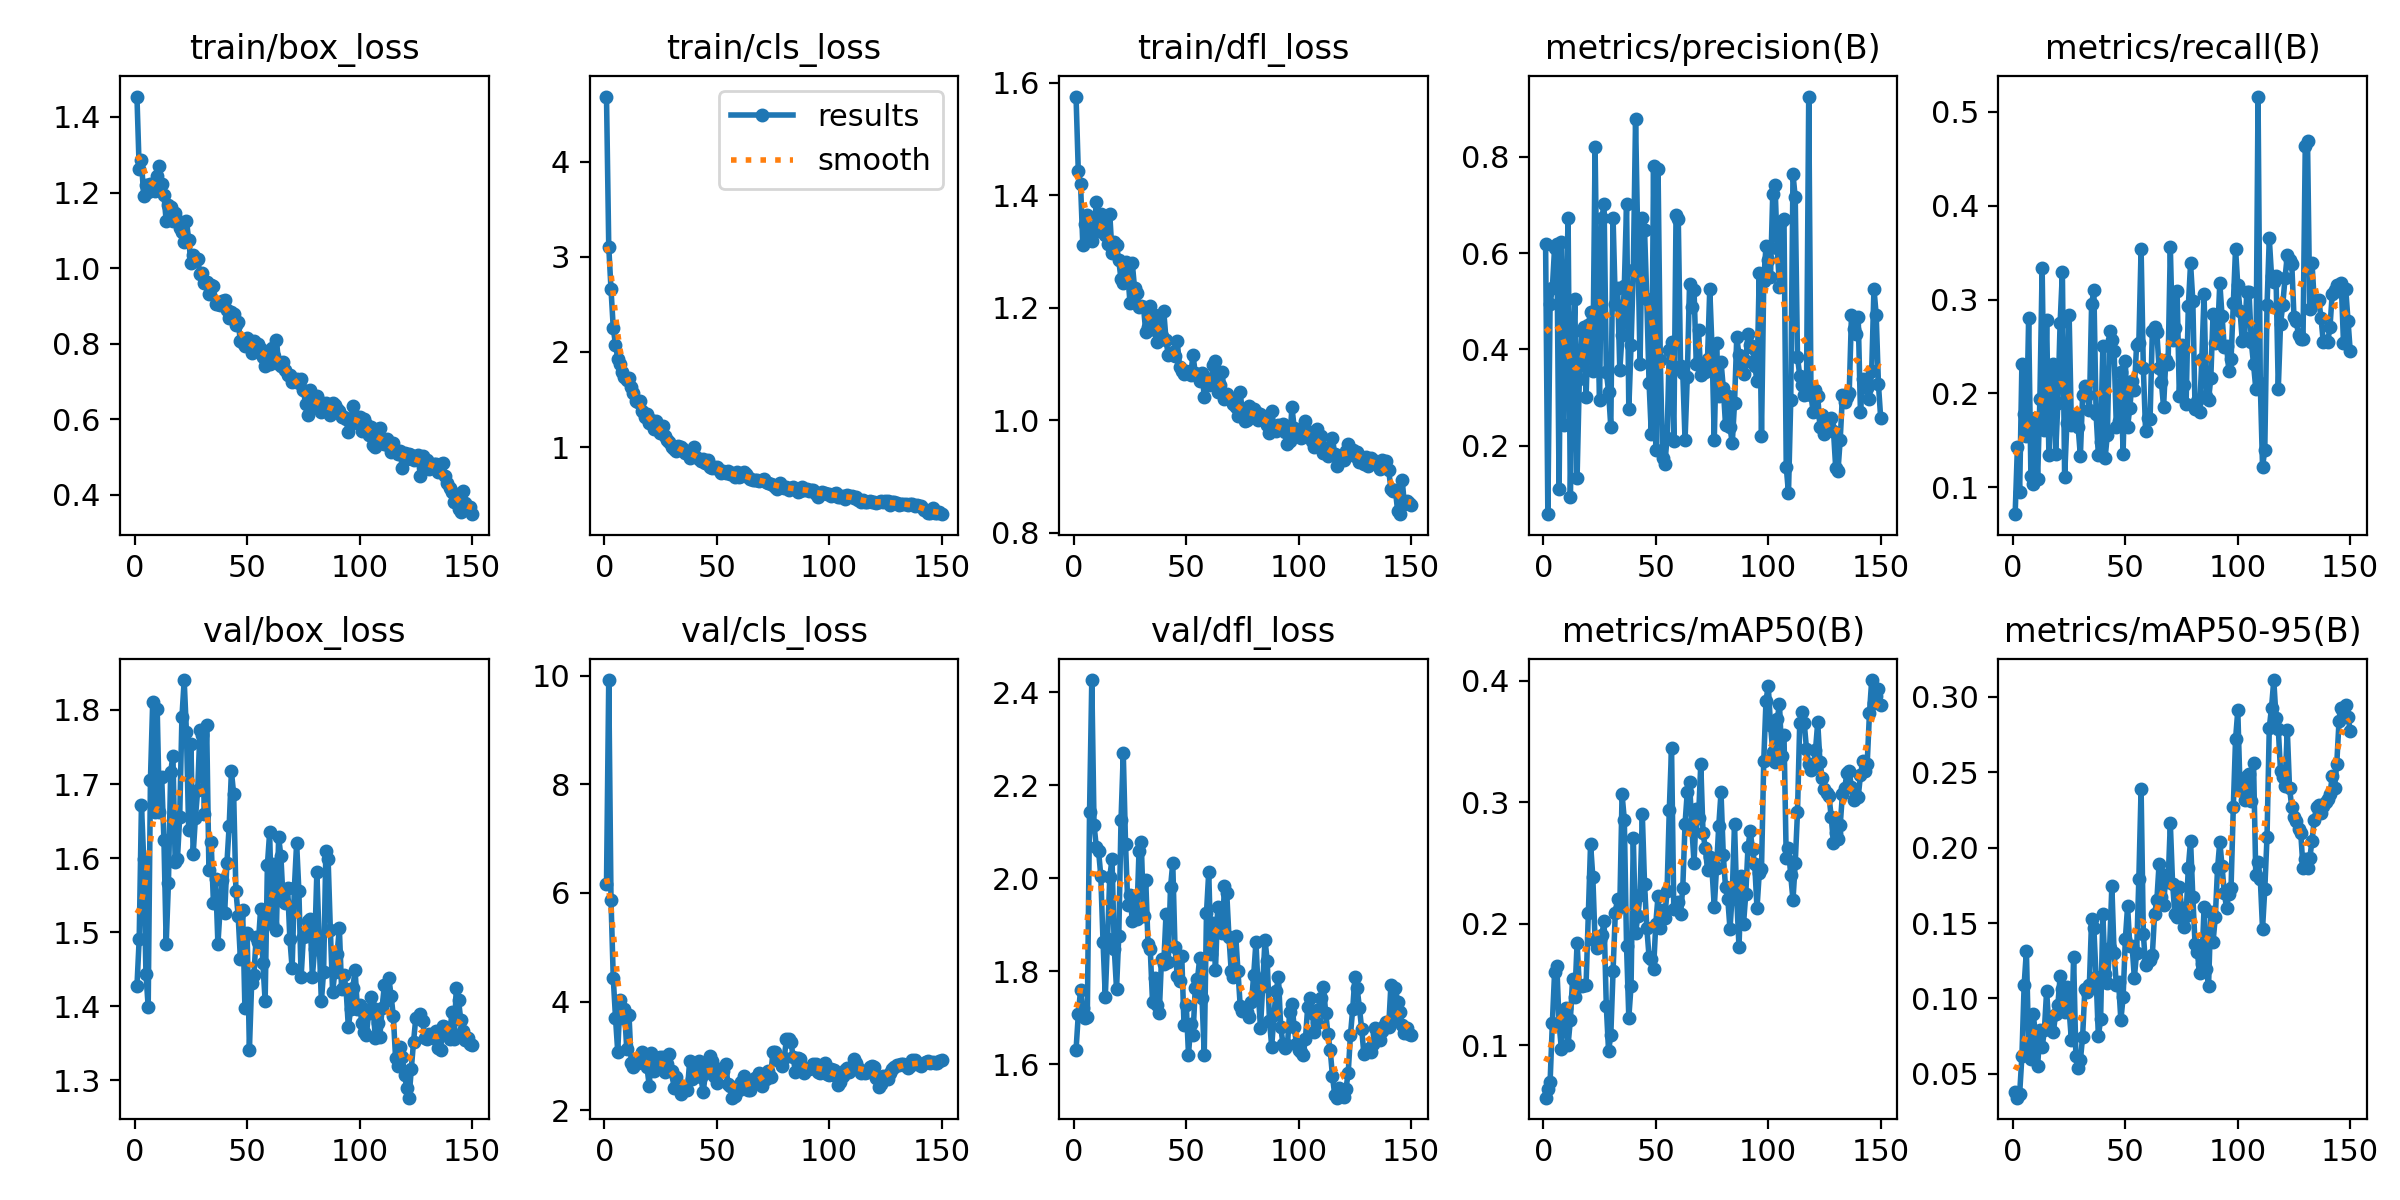

Values plotted in this chart, from the file beside it:
epoch, time, train/box_loss, train/cls_loss, train/dfl_loss, metrics/precision(B), metrics/recall(B), metrics/mAP50(B), metrics/mAP50-95(B), val/box_loss, val/cls_loss, val/dfl_loss, lr/pg0, lr/pg1, lr/pg2
1, 26.28, 1.454, 4.683, 1.575, 0.619, 0.07143, 0.05673, 0.03821, 1.427, 6.163, 1.631, 8.459e-05, 8.459e-05, 8.459e-05
2, 56.08, 1.262, 3.107, 1.442, 0.05753, 0.1429, 0.06427, 0.03421, 1.491, 9.918, 1.707, 0.0001757, 0.0001757, 0.0001757
3, 70.76, 1.285, 2.662, 1.42, 0.495, 0.09524, 0.0695, 0.03677, 1.672, 5.876, 1.759, 0.0002656, 0.0002656, 0.0002656
4, 83.36, 1.189, 2.253, 1.312, 0.5264, 0.2313, 0.1179, 0.06155, 1.599, 4.442, 1.72, 0.0003543, 0.0003543, 0.0003543
5, 95.78, 1.221, 2.075, 1.348, 0.6115, 0.1783, 0.1603, 0.1091, 1.444, 3.704, 1.7, 0.0004417, 0.0004417, 0.0004417
6, 111.8, 1.201, 1.93, 1.364, 0.6198, 0.1549, 0.1652, 0.1315, 1.399, 3.076, 1.701, 0.000528, 0.000528, 0.000528
7, 123.7, 1.221, 1.877, 1.326, 0.109, 0.2802, 0.118, 0.06907, 1.706, 4.031, 2.142, 0.000613, 0.000613, 0.000613
8, 138.5, 1.222, 1.787, 1.318, 0.6237, 0.1122, 0.09687, 0.05983, 1.81, 3.694, 2.427, 0.0006968, 0.0006968, 0.0006968
9, 150.5, 1.205, 1.739, 1.334, 0.242, 0.1031, 0.1254, 0.08994, 1.662, 3.856, 2.115, 0.0007284, 0.0007284, 0.0007284
10, 166.1, 1.244, 1.704, 1.388, 0.4688, 0.1738, 0.1303, 0.07672, 1.802, 3.126, 2.068, 0.0007233, 0.0007233, 0.0007233
11, 177.4, 1.27, 1.724, 1.336, 0.6724, 0.1088, 0.1004, 0.05494, 1.662, 3.758, 2.059, 0.0007182, 0.0007182, 0.0007182
12, 192.4, 1.223, 1.628, 1.367, 0.09288, 0.1939, 0.1204, 0.07904, 1.71, 2.862, 2.006, 0.0007132, 0.0007132, 0.0007132
13, 204.6, 1.193, 1.568, 1.355, 0.3467, 0.334, 0.1545, 0.06748, 1.624, 2.8, 1.863, 0.0007081, 0.0007081, 0.0007081
14, 219.3, 1.124, 1.488, 1.329, 0.5045, 0.1616, 0.1393, 0.07907, 1.484, 2.872, 1.745, 0.000703, 0.000703, 0.000703
15, 232.8, 1.168, 1.478, 1.312, 0.1328, 0.2787, 0.1844, 0.1051, 1.566, 2.869, 1.87, 0.0006979, 0.0006979, 0.0006979
16, 245.2, 1.161, 1.489, 1.366, 0.3376, 0.1349, 0.1484, 0.08087, 1.717, 2.979, 2.003, 0.0006929, 0.0006929, 0.0006929
17, 260.8, 1.125, 1.381, 1.297, 0.4371, 0.1992, 0.1489, 0.08799, 1.738, 3.069, 2.042, 0.0006878, 0.0006878, 0.0006878
18, 271, 1.146, 1.313, 1.316, 0.4453, 0.2318, 0.1495, 0.07803, 1.595, 2.99, 1.848, 0.0006827, 0.0006827, 0.0006827
19, 284.9, 1.127, 1.343, 1.311, 0.301, 0.1357, 0.1499, 0.08972, 1.599, 2.799, 1.762, 0.0006776, 0.0006776, 0.0006776
20, 298.4, 1.107, 1.256, 1.284, 0.4512, 0.19, 0.2088, 0.09589, 1.655, 2.446, 1.876, 0.0006726, 0.0006726, 0.0006726
21, 317.3, 1.097, 1.284, 1.25, 0.4777, 0.2755, 0.2659, 0.1146, 1.79, 3.056, 2.126, 0.0006675, 0.0006675, 0.0006675
22, 329.3, 1.068, 1.194, 1.244, 0.356, 0.3289, 0.2385, 0.1064, 1.84, 2.727, 2.269, 0.0006624, 0.0006624, 0.0006624
23, 344.1, 1.126, 1.27, 1.282, 0.8201, 0.1105, 0.1855, 0.09078, 1.77, 2.948, 2.075, 0.0006573, 0.0006573, 0.0006573
24, 356, 1.075, 1.225, 1.26, 0.47, 0.1684, 0.1798, 0.1075, 1.638, 2.834, 1.943, 0.0006523, 0.0006523, 0.0006523
25, 371.9, 1.014, 1.146, 1.208, 0.2942, 0.2837, 0.1868, 0.09229, 1.754, 2.982, 1.964, 0.0006472, 0.0006472, 0.0006472
26, 382.5, 1.035, 1.223, 1.279, 0.6726, 0.166, 0.1905, 0.07252, 1.605, 2.988, 1.909, 0.0006421, 0.0006421, 0.0006421
27, 398.9, 1.028, 1.111, 1.235, 0.7014, 0.1769, 0.2023, 0.1276, 1.655, 2.709, 1.941, 0.000637, 0.000637, 0.000637
28, 409.1, 1.024, 1.074, 1.226, 0.3526, 0.1714, 0.1318, 0.06213, 1.691, 2.858, 1.912, 0.000632, 0.000632, 0.000632
29, 424.7, 0.9848, 1.049, 1.201, 0.3122, 0.1646, 0.09512, 0.05379, 1.772, 3.04, 2.06, 0.0006269, 0.0006269, 0.0006269
30, 436.1, 0.9874, 1.002, 1.203, 0.2382, 0.1333, 0.1085, 0.05893, 1.766, 2.724, 2.078, 0.0006218, 0.0006218, 0.0006218
31, 450.7, 0.961, 0.9826, 1.201, 0.6731, 0.1986, 0.1611, 0.07455, 1.66, 2.414, 1.92, 0.0006167, 0.0006167, 0.0006167
32, 463.3, 0.9643, 0.9585, 1.156, 0.4949, 0.2075, 0.2092, 0.1064, 1.779, 2.613, 1.995, 0.0006117, 0.0006117, 0.0006117
33, 477, 0.9304, 1.007, 1.166, 0.5281, 0.1985, 0.22, 0.1041, 1.584, 2.478, 1.859, 0.0006066, 0.0006066, 0.0006066
34, 489.5, 0.9551, 1.003, 1.204, 0.3573, 0.1822, 0.214, 0.1091, 1.621, 2.306, 1.847, 0.0006015, 0.0006015, 0.0006015
35, 502.6, 0.9538, 0.975, 1.189, 0.4292, 0.295, 0.3065, 0.1527, 1.54, 2.386, 1.734, 0.0005964, 0.0005964, 0.0005964
36, 515.7, 0.9042, 0.9392, 1.16, 0.5314, 0.3103, 0.2858, 0.1465, 1.572, 2.382, 1.786, 0.0005914, 0.0005914, 0.0005914
37, 527.8, 0.9037, 0.9342, 1.14, 0.7009, 0.1776, 0.1813, 0.114, 1.484, 2.38, 1.727, 0.0005863, 0.0005863, 0.0005863
38, 540.7, 0.9021, 0.8859, 1.174, 0.2765, 0.1343, 0.1228, 0.07492, 1.533, 2.914, 1.71, 0.0005812, 0.0005812, 0.0005812
39, 558.7, 0.9129, 0.9284, 1.15, 0.4085, 0.1483, 0.1488, 0.0861, 1.571, 2.568, 1.827, 0.0005761, 0.0005761, 0.0005761
40, 571.4, 0.9154, 1.005, 1.194, 0.5638, 0.2505, 0.2709, 0.1561, 1.526, 2.673, 1.815, 0.0005711, 0.0005711, 0.0005711
41, 584.4, 0.8901, 0.8927, 1.143, 0.8784, 0.1314, 0.1927, 0.1163, 1.593, 2.747, 1.922, 0.000566, 0.000566, 0.000566
42, 597.6, 0.8681, 0.8763, 1.116, 0.6243, 0.1561, 0.206, 0.1105, 1.643, 2.912, 1.82, 0.0005609, 0.0005609, 0.0005609
43, 609.6, 0.8836, 0.8508, 1.117, 0.37, 0.2664, 0.2239, 0.1333, 1.717, 2.604, 1.98, 0.0005558, 0.0005558, 0.0005558
44, 624.6, 0.8782, 0.872, 1.122, 0.6733, 0.2567, 0.2902, 0.1745, 1.687, 2.332, 2.033, 0.0005508, 0.0005508, 0.0005508
45, 634.9, 0.8494, 0.8362, 1.114, 0.6473, 0.2449, 0.2324, 0.1298, 1.556, 2.692, 1.851, 0.0005457, 0.0005457, 0.0005457
46, 649, 0.8579, 0.8589, 1.141, 0.5035, 0.1643, 0.1967, 0.1088, 1.522, 2.832, 1.789, 0.0005406, 0.0005406, 0.0005406
47, 659.2, 0.8059, 0.7948, 1.094, 0.331, 0.1708, 0.1728, 0.1108, 1.464, 2.992, 1.779, 0.0005355, 0.0005355, 0.0005355
48, 674.1, 0.8026, 0.7784, 1.087, 0.2248, 0.223, 0.1713, 0.08565, 1.529, 2.911, 1.833, 0.0005305, 0.0005305, 0.0005305
49, 684.1, 0.7926, 0.7898, 1.081, 0.781, 0.1361, 0.1625, 0.1007, 1.398, 2.629, 1.685, 0.0005254, 0.0005254, 0.0005254
50, 700.6, 0.8153, 0.7855, 1.087, 0.1918, 0.2344, 0.2002, 0.1393, 1.499, 2.505, 1.727, 0.0005203, 0.0005203, 0.0005203
51, 709.9, 0.801, 0.763, 1.086, 0.7747, 0.1644, 0.2228, 0.1612, 1.341, 2.764, 1.621, 0.0005152, 0.0005152, 0.0005152
52, 726.1, 0.7742, 0.7236, 1.08, 0.3783, 0.185, 0.1965, 0.1346, 1.431, 2.735, 1.686, 0.0005102, 0.0005102, 0.0005102
53, 736.4, 0.8083, 0.7431, 1.116, 0.1748, 0.2128, 0.2114, 0.1349, 1.442, 2.722, 1.662, 0.0005051, 0.0005051, 0.0005051
54, 752.5, 0.7986, 0.7275, 1.083, 0.1615, 0.2037, 0.2048, 0.1137, 1.493, 2.857, 1.763, 0.0005, 0.0005, 0.0005
55, 763.8, 0.7997, 0.7458, 1.081, 0.2154, 0.2517, 0.2269, 0.1302, 1.486, 2.486, 1.783, 0.0004949, 0.0004949, 0.0004949
56, 780.7, 0.7864, 0.7186, 1.069, 0.3993, 0.2542, 0.2938, 0.1793, 1.532, 2.448, 1.829, 0.0004899, 0.0004899, 0.0004899
57, 799.2, 0.7655, 0.7226, 1.084, 0.4161, 0.3539, 0.345, 0.239, 1.458, 2.232, 1.743, 0.0004848, 0.0004848, 0.0004848
58, 811.3, 0.7409, 0.6828, 1.041, 0.2088, 0.2272, 0.2118, 0.1427, 1.407, 2.258, 1.621, 0.0004797, 0.0004797, 0.0004797
59, 823.3, 0.7609, 0.7334, 1.071, 0.6795, 0.1599, 0.2129, 0.122, 1.591, 2.381, 1.926, 0.0004746, 0.0004746, 0.0004746
60, 835.4, 0.7452, 0.6883, 1.063, 0.6698, 0.1735, 0.2179, 0.1245, 1.635, 2.379, 2.014, 0.0004696, 0.0004696, 0.0004696
... 90 more rows
